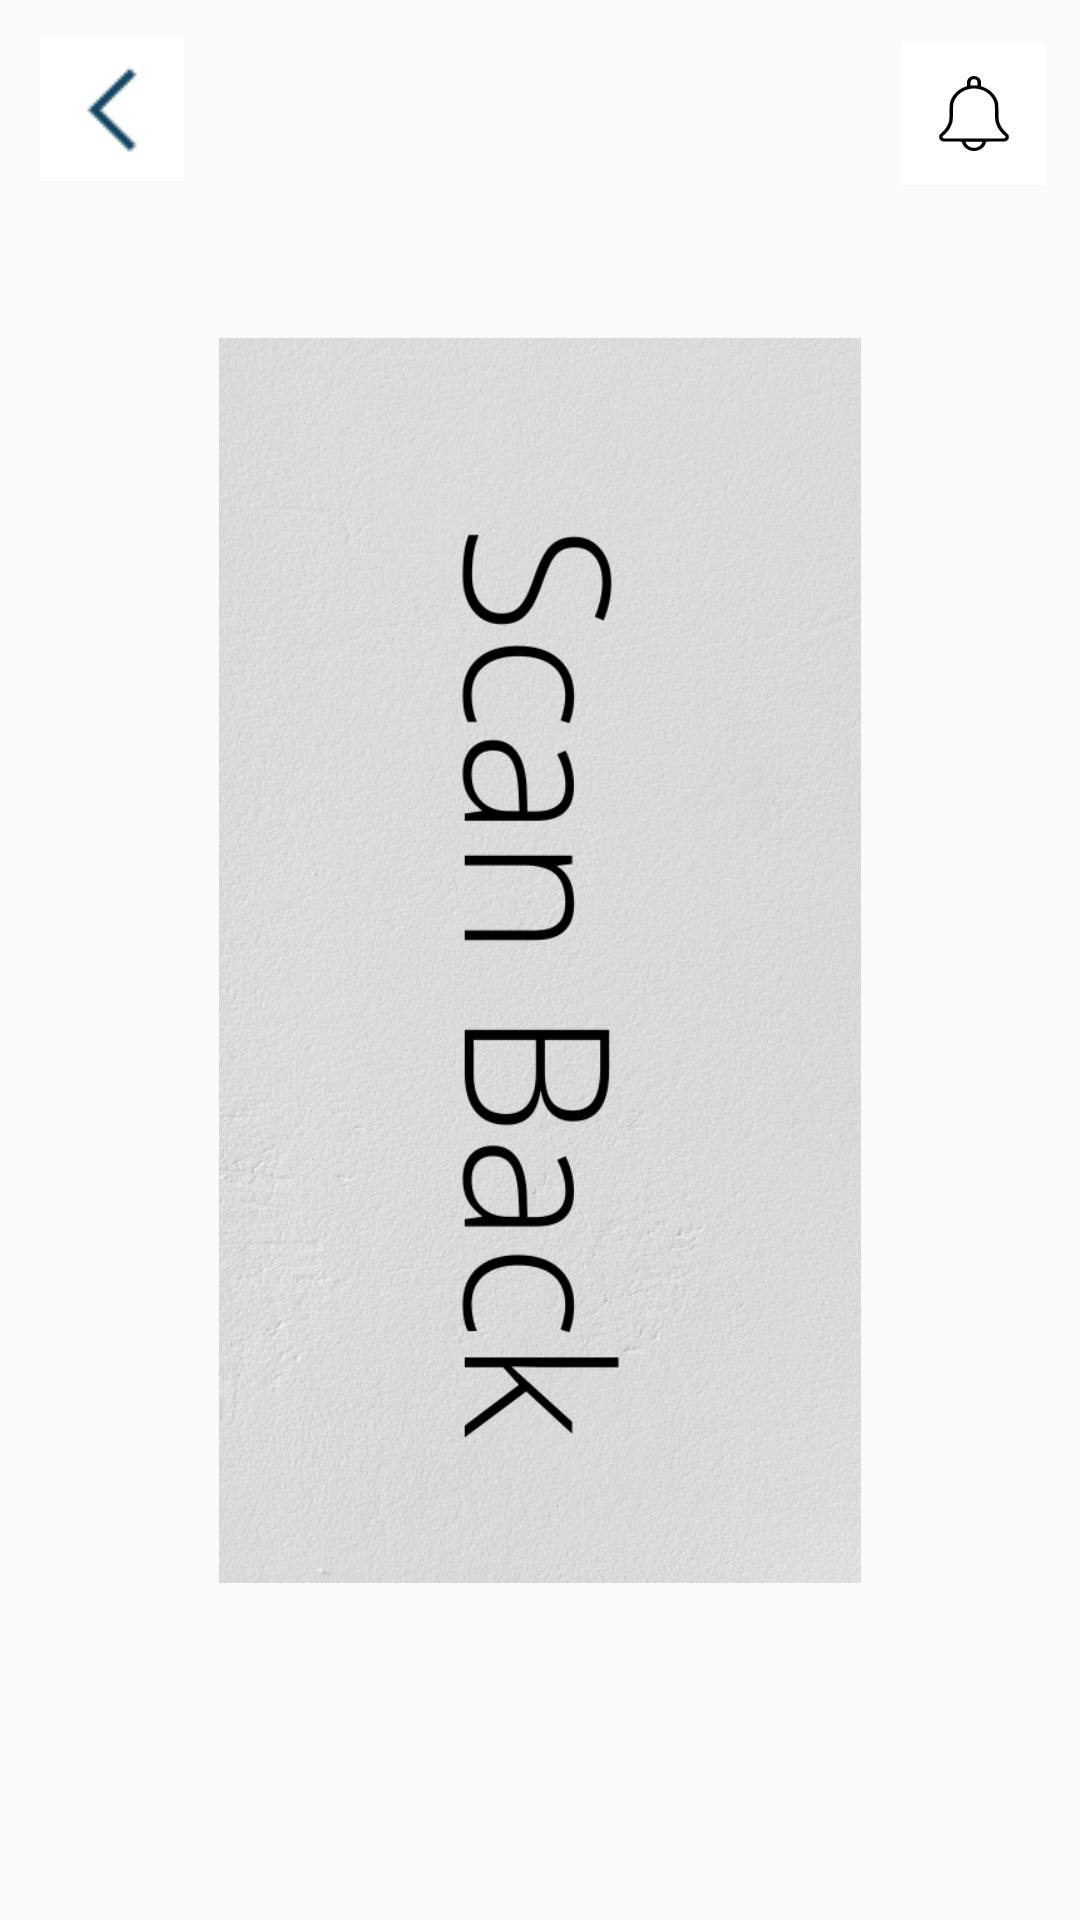

The Android layout XML behind this screen, and the referenced resources:
<!-- AndroidManifest.xml: application theme Theme.Banko -->
<!-- res/layout/activity_scancheque.xml -->
<?xml version="1.0" encoding="utf-8"?>
<androidx.constraintlayout.widget.ConstraintLayout xmlns:android="http://schemas.android.com/apk/res/android"
    xmlns:app="http://schemas.android.com/apk/res-auto"
    xmlns:tools="http://schemas.android.com/tools"
    android:layout_width="match_parent"
    android:layout_height="match_parent"
    tools:context=".activity_scancheque">

    <ImageButton
        android:id="@+id/back_paydetails"
        android:layout_width="48dp"
        android:layout_height="48dp"
        android:background="#FFFFFF"
        android:contentDescription="back_button"
        app:layout_constraintBottom_toBottomOf="parent"
        app:layout_constraintEnd_toEndOf="parent"
        app:layout_constraintHorizontal_bias="0.043"
        app:layout_constraintStart_toStartOf="parent"
        app:layout_constraintTop_toTopOf="parent"
        app:layout_constraintVertical_bias="0.021"
        app:srcCompat="@drawable/iconfinder_arrow_back_left_previous_1814084" />

    <ImageButton
        android:id="@+id/imageButton3"
        android:layout_width="48dp"
        android:layout_height="48dp"
        android:background="#FFFFFF"
        android:src="@drawable/ic_bell"
        app:layout_constraintBottom_toBottomOf="parent"
        app:layout_constraintEnd_toEndOf="parent"
        app:layout_constraintHorizontal_bias="0.955"
        app:layout_constraintStart_toEndOf="@+id/back_paydetails"
        app:layout_constraintTop_toTopOf="parent"
        app:layout_constraintVertical_bias="0.023"
        app:srcCompat="@drawable/iconfinder_arrow_back_left_previous_1814084"
        tools:srcCompat="@drawable/ic_bell" />

    <ImageView
        android:id="@+id/imageView7"
        android:layout_width="214dp"
        android:layout_height="469dp"
        app:layout_constraintBottom_toBottomOf="parent"
        app:layout_constraintEnd_toEndOf="parent"
        app:layout_constraintHorizontal_bias="0.5"
        app:layout_constraintStart_toStartOf="parent"
        app:layout_constraintTop_toTopOf="parent"
        app:srcCompat="@drawable/check" />

    <TextView
        android:id="@+id/textView25"
        android:layout_width="wrap_content"
        android:layout_height="wrap_content"
        android:layout_marginTop="100dp"
        android:text="Deposit Cheque"
        android:textColor="@color/navy"
        android:textSize="22sp"
        android:textStyle="bold"
        app:layout_constraintBottom_toTopOf="@+id/imageView7"
        app:layout_constraintEnd_toEndOf="parent"
        app:layout_constraintHorizontal_bias="0.5"
        app:layout_constraintStart_toStartOf="parent"
        app:layout_constraintTop_toTopOf="parent" />
</androidx.constraintlayout.widget.ConstraintLayout>
<!-- resources referenced by this layout -->
<resources>
  <color name="navy">#355C7D</color>
  <!-- drawable check: png bitmap (drawable, 509068 bytes) -->
  <!-- drawable ic_bell (drawable) -->
  <vector xmlns:android="http://schemas.android.com/apk/res/android"
      android:width="28dp"
      android:height="25dp"
      android:viewportWidth="512"
      android:viewportHeight="512">
    <path
        android:pathData="M245.3,1.5c-14.1,3.8 -25,14.1 -29.9,28 -1.3,3.7 -1.9,9.7 -2.3,22.8l-0.6,17.9 -8.5,3.3c-19.4,7.4 -36,17.8 -50.2,31.3 -18.5,17.7 -31.4,37.8 -39.2,61.3 -6.8,20.3 -6.8,20.4 -7.6,76.4 -0.8,53.5 -1.2,58.6 -6,76 -2.8,9.8 -5.3,16.1 -10.9,27.3 -7.2,14.3 -16.1,26.1 -29.7,39.7 -15.5,15.4 -16.9,18 -16.9,30.5 0,8 0.4,10.2 2.3,13.8 3.5,6.6 8.8,11.9 15,14.9l5.7,2.8 57.7,0.3 57.8,0.3 0.6,2.7c3.2,14.8 9.1,26.4 18.1,36.1 14.2,15.5 30.4,23.4 50.7,24.8 21.9,1.5 41.2,-6.1 57.6,-22.6 11.2,-11.3 16.8,-21.8 20.4,-38.3l0.6,-2.7 57.8,-0.3 57.7,-0.3 5.7,-2.8c6.2,-3 11.5,-8.3 15,-14.9 1.9,-3.6 2.3,-5.8 2.3,-13.8 0,-12.6 -1.5,-15.2 -16.9,-30.5 -20.6,-20.5 -33.2,-41.3 -40.7,-67.2 -4.6,-16.1 -5.1,-22.5 -5.9,-75.8 -0.8,-55.9 -0.9,-56.1 -7.5,-76.1 -7.8,-23.6 -20.8,-44 -39.3,-61.6 -14.2,-13.5 -30.8,-23.9 -50.2,-31.3l-8.5,-3.3 -0.6,-17.9c-0.5,-14.4 -1,-18.9 -2.6,-23.5 -7.8,-21.2 -29.8,-33 -51,-27.3zM266.3,24.2c2.3,1.3 5.5,4.2 7.2,6.6 3,4.3 3,4.5 3.3,19l0.3,14.7 -21,-0 -21.1,-0 0,-13.3c0,-9.7 0.4,-14.3 1.5,-17 4.9,-11.6 18.6,-16.2 29.8,-10zM279.2,87.6c45.7,8.7 83.7,41.7 98.2,85.4 5.7,17.3 5.8,18.7 6.6,73.5 0.7,54.7 1.1,59.3 6.7,78.5 8.5,29.3 26.7,58.9 47.8,77.6 9.5,8.5 11.2,12.3 7.9,18.5 -3.2,6.3 8.9,5.9 -190.4,5.9 -199.3,-0 -187.2,0.4 -190.4,-5.9 -3.3,-6.2 -1.6,-10 7.9,-18.5 21.1,-18.7 39.3,-48.3 47.8,-77.6 5.5,-19.1 5.9,-23.8 6.7,-78.5 0.8,-54.7 0.9,-56.3 6.6,-73.5 9.8,-29.5 31.5,-55.7 59.2,-71.4 13.4,-7.6 31.8,-13.5 48.4,-15.6 9.3,-1.1 26.4,-0.4 37,1.6zM307.6,450.7c-1.4,6 -7.5,17.1 -12.2,22.2 -10.3,11.4 -23.3,17.2 -38.9,17.4 -15.6,0.1 -29.2,-5.8 -39.5,-17 -5,-5.5 -11.1,-16.4 -12.6,-22.6l-0.6,-2.7 52.2,-0 52.2,-0 -0.6,2.7z"
        android:fillColor="#000000"
        android:strokeColor="#00000000"/>
  </vector>
  <!-- drawable iconfinder_arrow_back_left_previous_1814084: png bitmap (drawable, 518 bytes) -->
  <style name="Theme.Banko" parent="Theme.AppCompat.Light.NoActionBar">
          
          <item name="colorPrimary">@color/purple_500</item>
          <item name="colorPrimaryVariant">@color/purple_700</item>
          <item name="colorOnPrimary">@color/white</item>
          
          <item name="colorSecondary">@color/teal_200</item>
          <item name="colorSecondaryVariant">@color/teal_700</item>
          <item name="colorOnSecondary">@color/black</item>
          
          <item name="android:statusBarColor" tools:targetApi="l">?attr/colorPrimaryVariant</item>
          
      </style>
  <color name="purple_500">#FF6200EE</color>
  <color name="purple_700">#FF3700B3</color>
  <color name="white">#FFFFFFFF</color>
  <color name="teal_200">#FF03DAC5</color>
  <color name="teal_700">#FF018786</color>
  <color name="black">#FF000000</color>
</resources>
